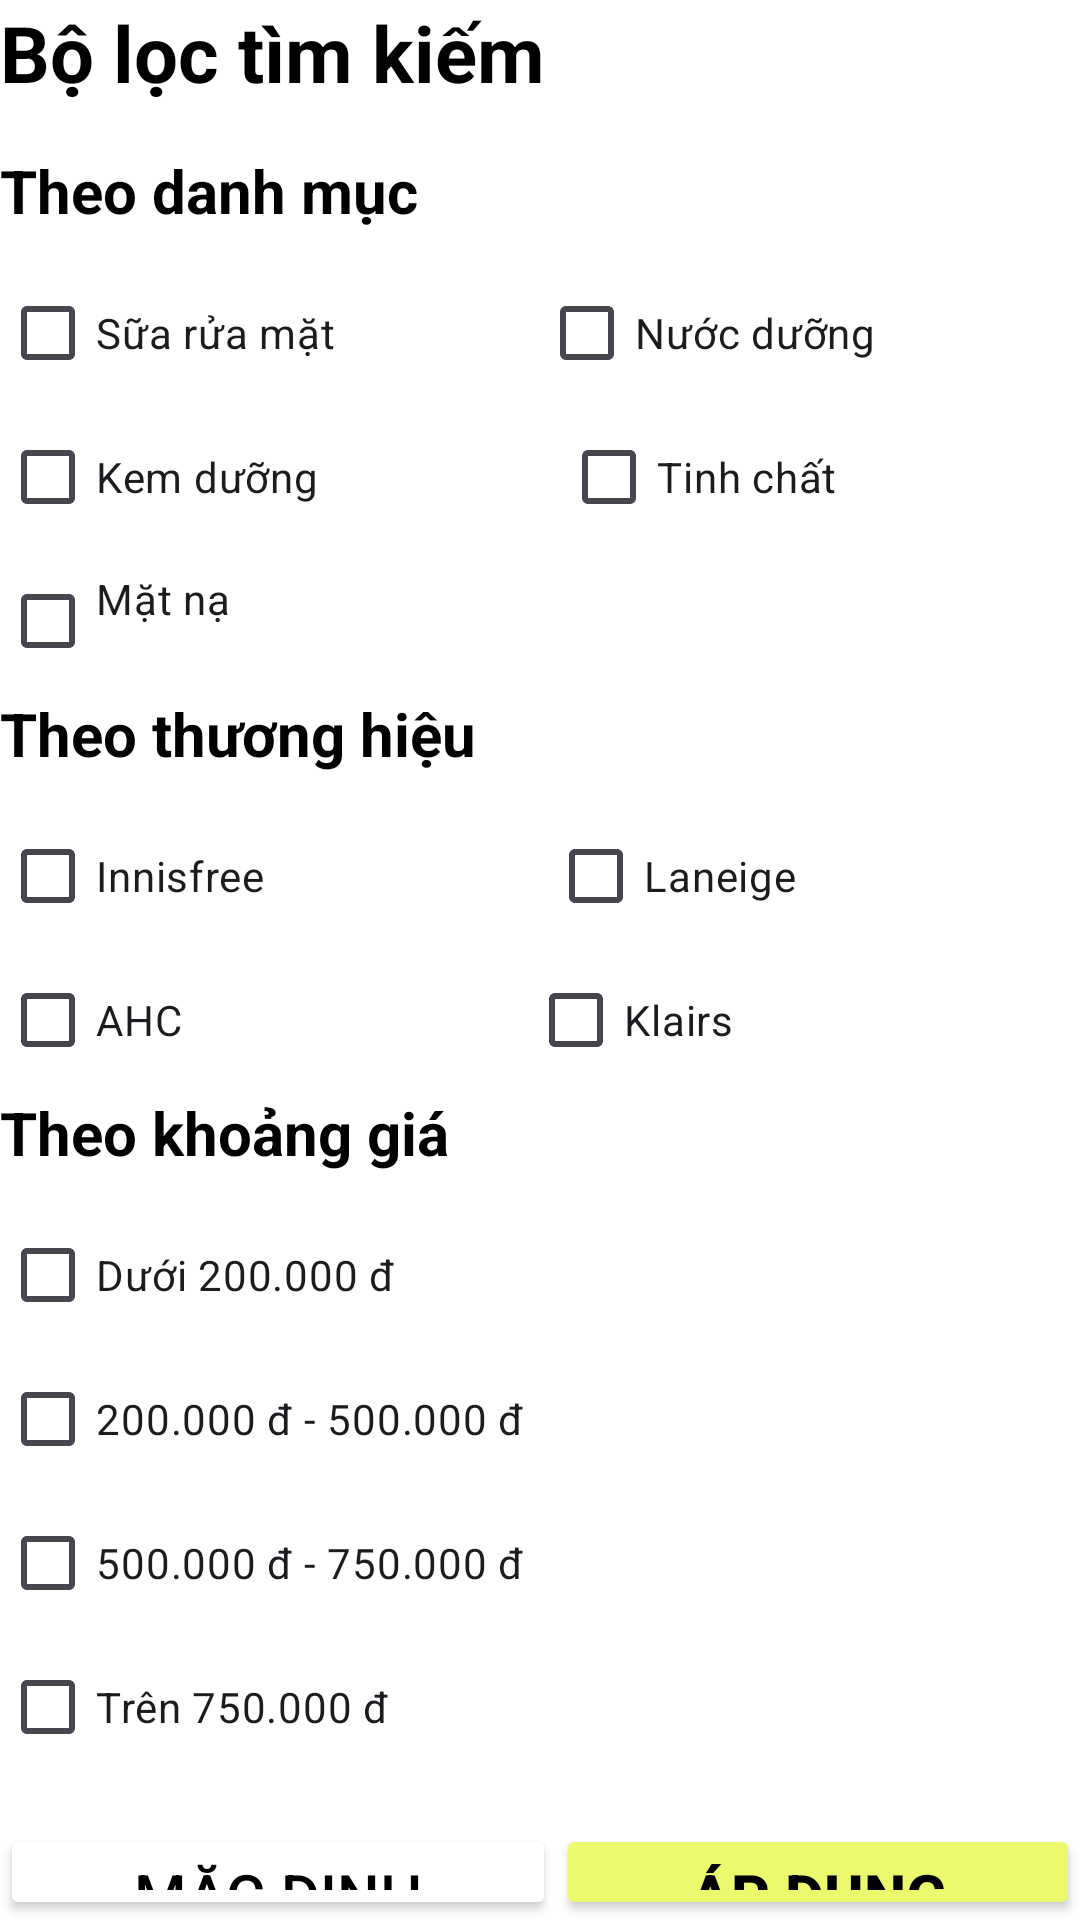

The Android layout XML behind this screen, and the referenced resources:
<!-- AndroidManifest.xml: application theme Theme.Skinlab -->
<!-- res/layout/filter_dialog.xml -->
<?xml version="1.0" encoding="utf-8"?>
<androidx.constraintlayout.widget.ConstraintLayout xmlns:android="http://schemas.android.com/apk/res/android"
    xmlns:app="http://schemas.android.com/apk/res-auto"
    xmlns:tools="http://schemas.android.com/tools"
    android:layout_width="match_parent"
    android:layout_height="match_parent"
    tools:context=".SearchFilter"
    android:background="@color/white"
    android:layout_margin="10dp"
    >

    <LinearLayout
        android:layout_width="match_parent"
        android:layout_height="match_parent"
        android:orientation="vertical">

        <TextView
            android:layout_width="match_parent"
            android:layout_height="wrap_content"
            android:text="Bộ lọc tìm kiếm"
            android:textStyle="bold"
            android:textColor="@color/black"
            android:textSize="26sp"
            android:paddingBottom="15dp"/>

        <TextView
            android:layout_width="match_parent"
            android:layout_height="wrap_content"
            android:text="Theo danh mục"
            android:textStyle="bold"
            android:textColor="@color/black"
            android:textSize="20sp"
            android:paddingBottom="10dp"/>

        <LinearLayout
            android:layout_width="match_parent"
            android:layout_height="wrap_content"
            android:orientation="horizontal">

            <CheckBox
                android:layout_weight="5"
                android:id="@+id/checkboxCate_SRM"
                android:layout_width="wrap_content"
                android:layout_height="wrap_content"
                android:text="Sữa rửa mặt"/>
            <CheckBox
                android:layout_weight="5"
                android:id="@+id/checkboxCate_ND"
                android:layout_width="wrap_content"
                android:layout_height="wrap_content"
                android:text="Nước dưỡng"/>

        </LinearLayout>

        <LinearLayout
            android:layout_width="match_parent"
            android:layout_height="wrap_content"
            android:orientation="horizontal">

            <CheckBox
                android:id="@+id/checkboxCate_KD"
                android:layout_width="wrap_content"
                android:layout_height="wrap_content"
                android:layout_weight="5"
                android:text="Kem dưỡng" />
            <CheckBox
                android:layout_weight="5"
                android:id="@+id/checkboxCate_TC"
                android:layout_width="wrap_content"
                android:layout_height="wrap_content"
                android:text="Tinh chất"/>

        </LinearLayout>

        <LinearLayout
            android:layout_width="match_parent"
            android:layout_height="wrap_content"
            android:orientation="vertical">
            <CheckBox
                android:id="@+id/checkboxCate_MN"
                android:layout_width="wrap_content"
                android:layout_height="wrap_content"
                android:text="Mặt nạ"
                android:paddingBottom="15dp"/>

        </LinearLayout>

        <TextView
            android:id="@+id/txtFilter_Brand"
            android:layout_width="match_parent"
            android:layout_height="wrap_content"
            android:text="Theo thương hiệu"
            android:textStyle="bold"
            android:textColor="@color/black"
            android:textSize="20sp"
            android:paddingBottom="10dp"/>

        <LinearLayout
            android:layout_width="match_parent"
            android:layout_height="wrap_content"
            android:orientation="horizontal">

            <CheckBox
                android:id="@+id/checkboxBrand_Innisfree"
                android:layout_width="wrap_content"
                android:layout_height="wrap_content"
                android:layout_weight="5"
                android:text="Innisfree" />
            <CheckBox
                android:layout_weight="5"
                android:id="@+id/checkboxBrand_Laneige"
                android:layout_width="wrap_content"
                android:layout_height="wrap_content"
                android:text="Laneige"/>

        </LinearLayout>

        <LinearLayout
            android:layout_width="match_parent"
            android:layout_height="wrap_content"
            android:orientation="horizontal">
            <CheckBox
                android:layout_weight="5"
                android:id="@+id/checkboxBrand_AHC"
                android:layout_width="wrap_content"
                android:layout_height="wrap_content"
                android:text="AHC"/>
            <CheckBox
                android:layout_weight="5"
                android:id="@+id/checkboxBrand_Klairs"
                android:layout_width="wrap_content"
                android:layout_height="wrap_content"
                android:text="Klairs"/>

        </LinearLayout>

        <TextView
            android:id="@+id/txtFilter_Price"
            android:layout_width="match_parent"
            android:layout_height="wrap_content"
            android:text="Theo khoảng giá"
            android:textStyle="bold"
            android:textColor="@color/black"
            android:textSize="20sp"
            android:paddingBottom="10dp"/>

        <LinearLayout
            android:layout_width="match_parent"
            android:layout_height="wrap_content"
            android:orientation="vertical"
            android:paddingBottom="15dp">

            <CheckBox
                android:layout_weight="5"
                android:id="@+id/checkboxPrice_250"
                android:layout_width="wrap_content"
                android:layout_height="wrap_content"
                android:text="Dưới 200.000 đ"/>
            <CheckBox
                android:layout_weight="5"
                android:id="@+id/checkboxPrice_500"
                android:layout_width="wrap_content"
                android:layout_height="wrap_content"
                android:text="200.000 đ - 500.000 đ"/>

            <CheckBox
                android:layout_weight="5"
                android:id="@+id/checkboxPrice_750"
                android:layout_width="wrap_content"
                android:layout_height="wrap_content"
                android:text="500.000 đ - 750.000 đ"/>
            <CheckBox
                android:layout_weight="5"
                android:id="@+id/checkboxPrice_1000"
                android:layout_width="wrap_content"
                android:layout_height="wrap_content"
                android:text="Trên 750.000 đ"/>

        </LinearLayout>

        <LinearLayout
            android:layout_width="match_parent"
            android:layout_height="wrap_content"
            android:orientation="horizontal">

            <Button
                android:id="@+id/btnFilter_Default"
                android:layout_weight="5"
                android:layout_width="wrap_content"
                android:layout_height="wrap_content"
                android:text="Mặc định"
                android:backgroundTint="@color/white"
                android:textColor="@color/black"
                android:textSize="20sp"/>

            <Button
                android:id="@+id/btnFilter_Apply"
                android:layout_weight="5"
                android:layout_width="wrap_content"
                android:layout_height="wrap_content"
                android:text="Áp dụng"
                android:textStyle="bold"
                android:textColor="@color/black"
                android:backgroundTint="#ECF96E"
                android:textSize="20sp"/>


        </LinearLayout>


    </LinearLayout>


</androidx.constraintlayout.widget.ConstraintLayout>
<!-- resources referenced by this layout -->
<resources>
  <color name="black">#FF000000</color>
  <color name="white">#FFFFFFFF</color>
  <style name="Theme.Skinlab" parent="Base.Theme.Skinlab" />
  <style name="Base.Theme.Skinlab" parent="Theme.Material3.DayNight.NoActionBar">
          
          
      </style>
</resources>
